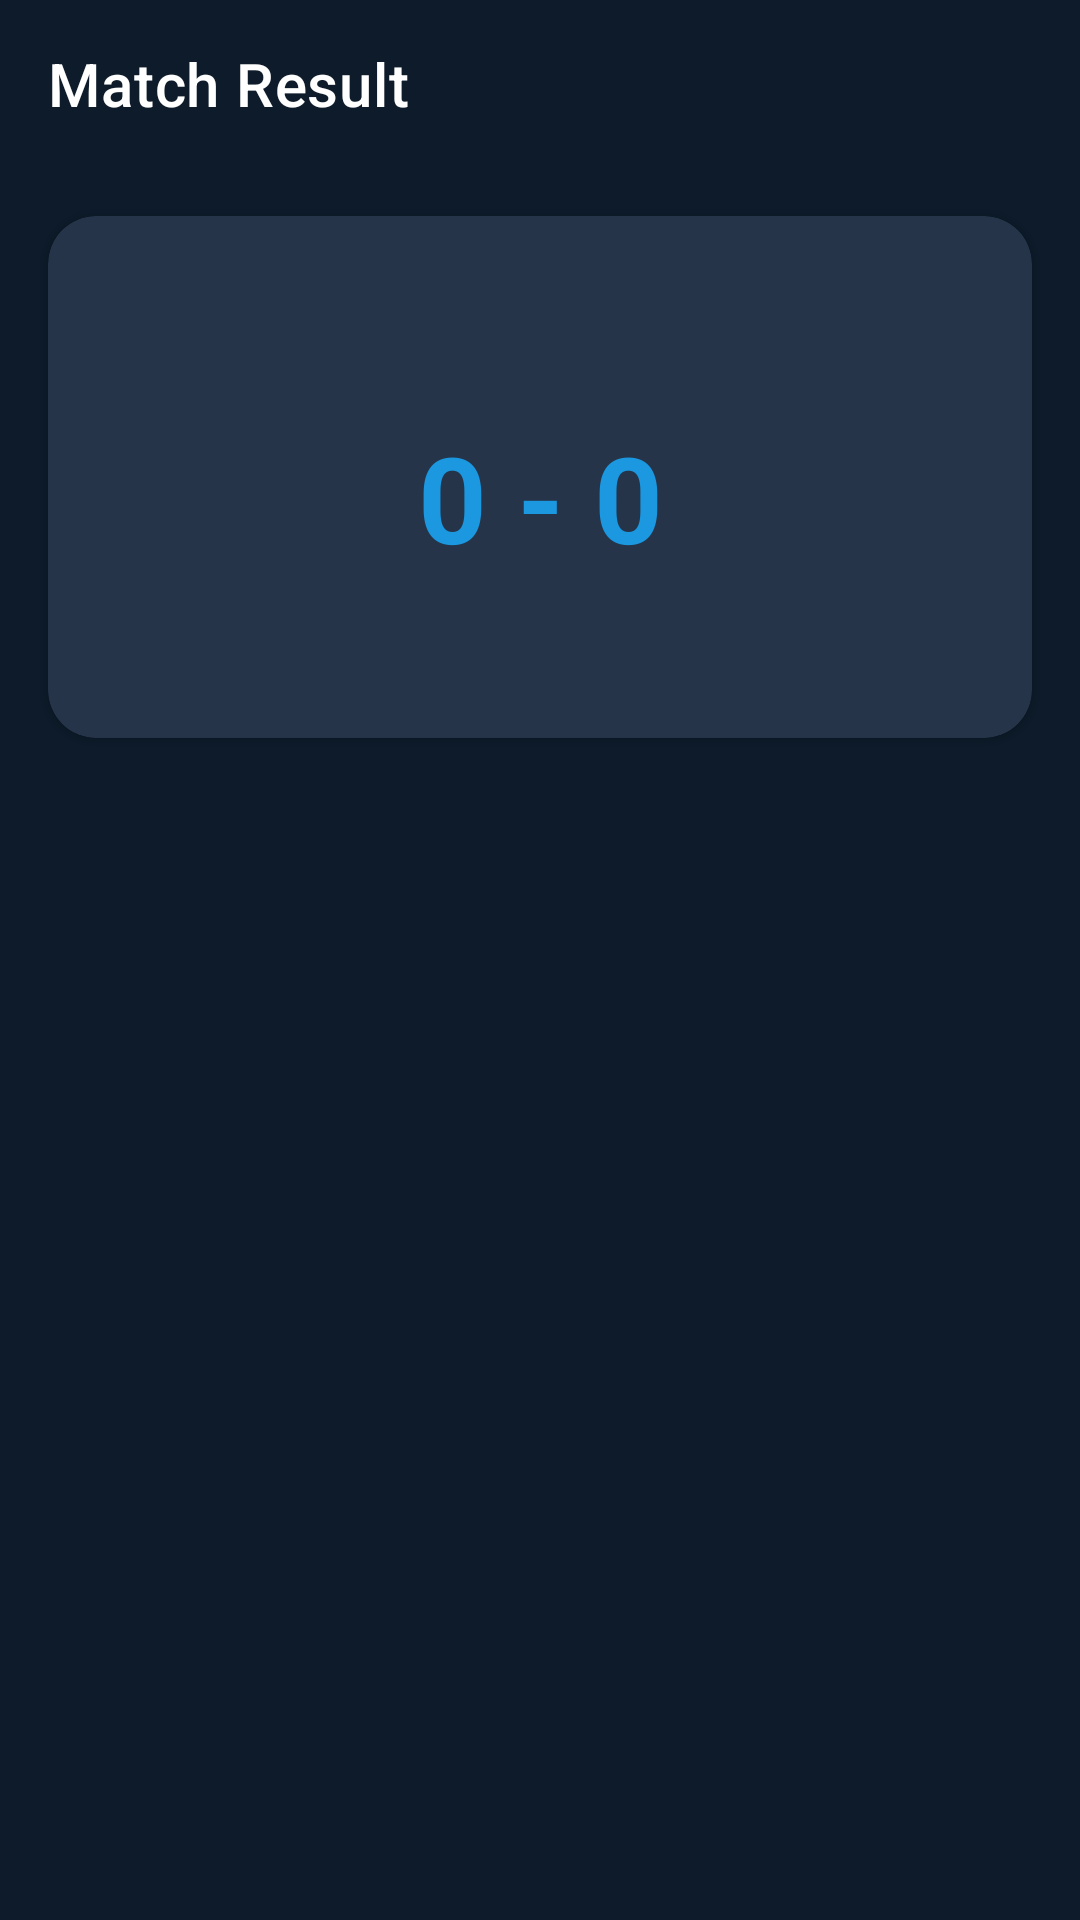

Produce the Android XML layout that renders to this screen, including the resource entries it uses.
<!-- AndroidManifest.xml: application theme Theme.SportBet -->
<!-- res/layout/fragment_match_result.xml -->
<?xml version="1.0" encoding="utf-8"?>
<LinearLayout xmlns:android="http://schemas.android.com/apk/res/android"
    xmlns:app="http://schemas.android.com/apk/res-auto"
    android:layout_width="match_parent"
    android:layout_height="match_parent"
    android:background="@color/primary_dark"
    android:orientation="vertical">

    <com.google.android.material.appbar.MaterialToolbar
        android:id="@+id/toolbar"
        android:layout_width="match_parent"
        android:layout_height="?attr/actionBarSize"
        android:background="@color/primary_dark"
        app:navigationIcon="@drawable/ic_arrow_back"
        app:navigationIconTint="@color/white"
        app:title="@string/match_result"
        app:titleTextColor="@color/white" />

    <androidx.core.widget.NestedScrollView
        android:layout_width="match_parent"
        android:layout_height="match_parent">

        <LinearLayout
            android:layout_width="match_parent"
            android:layout_height="wrap_content"
            android:orientation="vertical">

            <com.google.android.material.card.MaterialCardView
                android:layout_width="match_parent"
                android:layout_height="wrap_content"
                android:layout_margin="16dp"
                app:cardBackgroundColor="@color/card_bg"
                app:cardCornerRadius="16dp">

                <androidx.constraintlayout.widget.ConstraintLayout
                    android:layout_width="match_parent"
                    android:layout_height="wrap_content"
                    android:padding="24dp">

                    <TextView
                        android:id="@+id/periodLabel"
                        android:layout_width="wrap_content"
                        android:layout_height="wrap_content"
                        android:textColor="@color/white_70"
                        android:textSize="14sp"
                        app:layout_constraintEnd_toEndOf="parent"
                        app:layout_constraintStart_toStartOf="parent"
                        app:layout_constraintTop_toTopOf="parent" />

                    <ImageView
                        android:id="@+id/homeLogo"
                        android:layout_width="64dp"
                        android:layout_height="64dp"
                        android:layout_marginTop="16dp"
                        android:contentDescription="@string/teams"
                        app:layout_constraintEnd_toStartOf="@id/scoreText"
                        app:layout_constraintStart_toStartOf="parent"
                        app:layout_constraintTop_toBottomOf="@id/periodLabel" />

                    <TextView
                        android:id="@+id/homeNameText"
                        android:layout_width="0dp"
                        android:layout_height="wrap_content"
                        android:layout_marginTop="8dp"
                        android:gravity="center"
                        android:textColor="@color/white"
                        android:textSize="14sp"
                        android:textStyle="bold"
                        app:layout_constraintEnd_toStartOf="@id/scoreText"
                        app:layout_constraintStart_toStartOf="parent"
                        app:layout_constraintTop_toBottomOf="@id/homeLogo" />

                    <TextView
                        android:id="@+id/scoreText"
                        android:layout_width="wrap_content"
                        android:layout_height="wrap_content"
                        android:layout_marginTop="24dp"
                        android:text="0 - 0"
                        android:textColor="@color/accent"
                        android:textSize="40sp"
                        android:textStyle="bold"
                        app:layout_constraintEnd_toStartOf="@id/awayLogo"
                        app:layout_constraintStart_toEndOf="@id/homeLogo"
                        app:layout_constraintTop_toBottomOf="@id/periodLabel" />

                    <ImageView
                        android:id="@+id/awayLogo"
                        android:layout_width="64dp"
                        android:layout_height="64dp"
                        android:layout_marginTop="16dp"
                        android:contentDescription="@string/teams"
                        app:layout_constraintEnd_toEndOf="parent"
                        app:layout_constraintStart_toEndOf="@id/scoreText"
                        app:layout_constraintTop_toBottomOf="@id/periodLabel" />

                    <TextView
                        android:id="@+id/awayNameText"
                        android:layout_width="0dp"
                        android:layout_height="wrap_content"
                        android:layout_marginTop="8dp"
                        android:gravity="center"
                        android:textColor="@color/white"
                        android:textSize="14sp"
                        android:textStyle="bold"
                        app:layout_constraintEnd_toEndOf="parent"
                        app:layout_constraintStart_toEndOf="@id/scoreText"
                        app:layout_constraintTop_toBottomOf="@id/awayLogo" />

                </androidx.constraintlayout.widget.ConstraintLayout>

            </com.google.android.material.card.MaterialCardView>

            <LinearLayout
                android:id="@+id/periodScoresContainer"
                android:layout_width="match_parent"
                android:layout_height="wrap_content"
                android:layout_marginHorizontal="16dp"
                android:orientation="vertical"
                android:visibility="gone" />

            <TextView
                android:id="@+id/eventsTitle"
                android:layout_width="wrap_content"
                android:layout_height="wrap_content"
                android:layout_marginStart="16dp"
                android:layout_marginTop="8dp"
                android:text="@string/match_events"
                android:textColor="@color/white"
                android:textSize="18sp"
                android:textStyle="bold"
                android:visibility="gone" />

            <androidx.recyclerview.widget.RecyclerView
                android:id="@+id/eventsRecycler"
                android:layout_width="match_parent"
                android:layout_height="wrap_content"
                android:clipToPadding="false"
                android:nestedScrollingEnabled="false"
                android:padding="12dp"
                android:visibility="gone" />

        </LinearLayout>

    </androidx.core.widget.NestedScrollView>

</LinearLayout>
<!-- resources referenced by this layout -->
<resources>
  <color name="accent">#FF1B98E0</color>
  <color name="card_bg">#FF1A2A40</color>
  <color name="primary_dark">#FF0D1B2A</color>
  <color name="white">#FFFFFFFF</color>
  <color name="white_70">#B3FFFFFF</color>
  <string name="match_events">Match Events</string>
  <string name="match_result">Match Result</string>
  <string name="teams">Teams</string>
  <style name="Theme.SportBet" parent="Theme.MaterialComponents.NoActionBar">
          <item name="colorPrimary">@color/primary</item>
          <item name="colorPrimaryVariant">@color/primary_dark</item>
          <item name="colorOnPrimary">@color/white</item>
          <item name="colorSecondary">@color/accent</item>
          <item name="colorOnSecondary">@color/white</item>
          <item name="android:colorBackground">@color/primary_dark</item>
          <item name="colorSurface">@color/card_bg</item>
          <item name="colorOnSurface">@color/white</item>
          <item name="android:textColorPrimary">@color/white</item>
          <item name="android:textColorSecondary">@color/white_70</item>
          <item name="android:statusBarColor">@color/primary_dark</item>
          <item name="android:navigationBarColor">@color/primary_dark</item>
          <item name="android:windowBackground">@color/primary_dark</item>
      </style>
  <color name="primary">#FF142D4C</color>
</resources>
